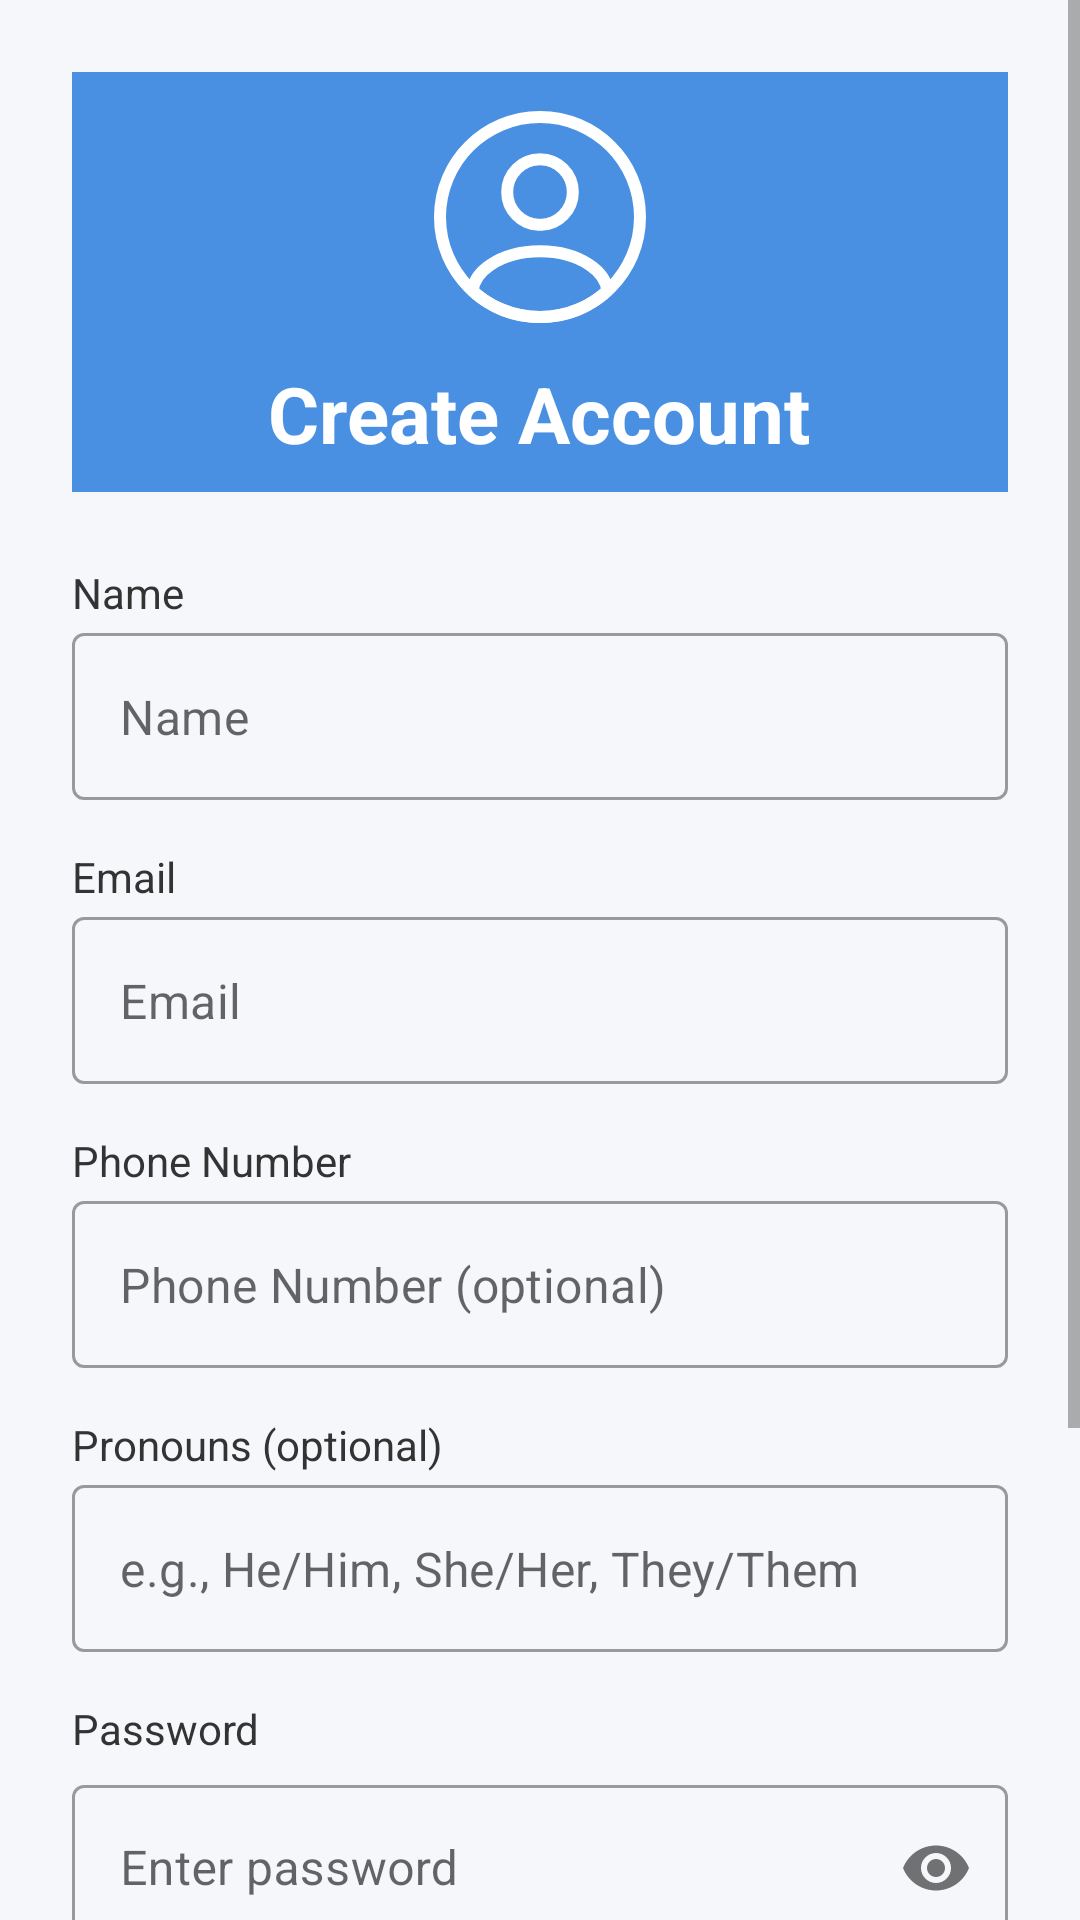

This screen was rendered from an Android layout file. Write that file and the resources it references.
<!-- AndroidManifest.xml: application theme Theme.Arcane -->
<!-- res/layout/fragment_create_account.xml -->
<?xml version="1.0" encoding="utf-8"?>
<ScrollView xmlns:android="http://schemas.android.com/apk/res/android"
    xmlns:app="http://schemas.android.com/apk/res-auto"
    xmlns:tools="http://schemas.android.com/tools"
    android:layout_width="match_parent"
    android:layout_height="match_parent"
    android:background="#F5F7FA"
    tools:context=".ui.CreateAccountActivity">

    <LinearLayout
        android:layout_width="match_parent"
        android:layout_height="wrap_content"
        android:orientation="vertical"
        android:padding="24dp">

        
        <LinearLayout
            android:layout_width="match_parent"
            android:layout_height="140dp"
            android:orientation="vertical"
            android:background="#4A90E2"
            android:gravity="center">

            <ImageView
                android:id="@+id/imgProfile"
                android:layout_width="80dp"
                android:layout_height="80dp"
                android:src="@drawable/ic_nav_profile"
                android:tint="@android:color/white"
                android:contentDescription="Profile Icon" />

            <TextView
                android:id="@+id/tvCreateAccount"
                android:layout_width="wrap_content"
                android:layout_height="wrap_content"
                android:text="Create Account"
                android:textColor="@android:color/white"
                android:textSize="26sp"
                android:textStyle="bold"
                android:layout_marginTop="8dp" />
        </LinearLayout>

        
        <TextView
            android:layout_width="wrap_content"
            android:layout_height="wrap_content"
            android:text="Name"
            android:textSize="14sp"
            android:textColor="#333333"
            android:layout_marginTop="24dp"
            android:layout_marginBottom="4dp" />

        <com.google.android.material.textfield.TextInputLayout
            android:id="@+id/layoutName"
            style="@style/Widget.MaterialComponents.TextInputLayout.OutlinedBox"
            android:layout_width="match_parent"
            android:layout_height="wrap_content"
            app:hintEnabled="false">

            <com.google.android.material.textfield.TextInputEditText
                android:id="@+id/etName"
                android:layout_width="match_parent"
                android:layout_height="wrap_content"
                android:hint="Name"
                android:inputType="textPersonName" />
        </com.google.android.material.textfield.TextInputLayout>

        <TextView
            android:layout_width="wrap_content"
            android:layout_height="wrap_content"
            android:text="Email"
            android:textSize="14sp"
            android:textColor="#333333"
            android:layout_marginTop="16dp"
            android:layout_marginBottom="4dp" />

        <com.google.android.material.textfield.TextInputLayout
            android:id="@+id/layoutEmail"
            style="@style/Widget.MaterialComponents.TextInputLayout.OutlinedBox"
            android:layout_width="match_parent"
            android:layout_height="wrap_content"
            app:hintEnabled="false">

            <com.google.android.material.textfield.TextInputEditText
                android:id="@+id/etEmail"
                android:layout_width="match_parent"
                android:layout_height="wrap_content"
                android:hint="Email"
                android:inputType="textEmailAddress" />
        </com.google.android.material.textfield.TextInputLayout>

        <TextView
            android:layout_width="wrap_content"
            android:layout_height="wrap_content"
            android:text="Phone Number"
            android:textSize="14sp"
            android:textColor="#333333"
            android:layout_marginTop="16dp"
            android:layout_marginBottom="4dp" />

        <com.google.android.material.textfield.TextInputLayout
            android:id="@+id/layoutPhone"
            style="@style/Widget.MaterialComponents.TextInputLayout.OutlinedBox"
            android:layout_width="match_parent"
            android:layout_height="wrap_content"
            app:hintEnabled="false">

            <com.google.android.material.textfield.TextInputEditText
                android:id="@+id/etPhone"
                android:layout_width="match_parent"
                android:layout_height="wrap_content"
                android:hint="Phone Number (optional)"
                android:inputType="phone" />
        </com.google.android.material.textfield.TextInputLayout>

        <TextView
            android:layout_width="wrap_content"
            android:layout_height="wrap_content"
            android:text="Pronouns (optional)"
            android:textSize="14sp"
            android:textColor="#333333"
            android:layout_marginTop="16dp"
            android:layout_marginBottom="4dp" />

        <com.google.android.material.textfield.TextInputLayout
            android:id="@+id/layoutPronouns"
            style="@style/Widget.MaterialComponents.TextInputLayout.OutlinedBox"
            android:layout_width="match_parent"
            android:layout_height="wrap_content"
            app:hintEnabled="false">

            <com.google.android.material.textfield.TextInputEditText
                android:id="@+id/etPronouns"
                android:layout_width="match_parent"
                android:layout_height="wrap_content"
                android:hint="e.g., He/Him, She/Her, They/Them"
                android:inputType="text" />
        </com.google.android.material.textfield.TextInputLayout>

        <TextView
            android:layout_width="wrap_content"
            android:layout_height="wrap_content"
            android:text="Password"
            android:textSize="14sp"
            android:textColor="#333333"
            android:layout_marginTop="16dp"
            android:layout_marginBottom="4dp" />

        <com.google.android.material.textfield.TextInputLayout
            android:id="@+id/layoutPassword"
            style="@style/Widget.MaterialComponents.TextInputLayout.OutlinedBox"
            android:layout_width="match_parent"
            android:layout_height="wrap_content"
            android:hint="Enter password"
            app:passwordToggleEnabled="true">

            <com.google.android.material.textfield.TextInputEditText
                android:id="@+id/etPassword"
                android:layout_width="match_parent"
                android:layout_height="wrap_content"
                android:inputType="textPassword"
                android:autofillHints="password" />
        </com.google.android.material.textfield.TextInputLayout>

        
        <TextView
            android:id="@+id/tvSelectRole"
            android:layout_width="match_parent"
            android:layout_height="wrap_content"
            android:text="Select  Role"
            android:textAlignment="center"
            android:background="#B0BEC5"
            android:textColor="@android:color/white"
            android:textSize="16sp"
            android:layout_marginTop="20dp"
            android:padding="8dp"
            android:textStyle="bold" />

        <LinearLayout
            android:id="@+id/roleButtons"
            android:layout_width="match_parent"
            android:layout_height="wrap_content"
            android:orientation="horizontal"
            android:gravity="center"
            android:layout_marginTop="8dp">

            <com.google.android.material.button.MaterialButton
                android:id="@+id/btnUser"
                android:layout_width="0dp"
                android:layout_height="wrap_content"
                android:layout_weight="1"
                android:text="User"
                android:layout_marginEnd="8dp"
                style="?attr/materialButtonOutlinedStyle"
                android:backgroundTint="#2196F3"
                android:textColor="@android:color/white" />

            <com.google.android.material.button.MaterialButton
                android:id="@+id/btnOrganiser"
                android:layout_width="0dp"
                android:layout_height="wrap_content"
                android:layout_weight="1"
                android:text="Organiser"
                android:backgroundTint="#9E9E9E"
                android:textColor="@android:color/white" />
        </LinearLayout>

        
        <com.google.android.material.button.MaterialButton
            android:id="@+id/btnSubmit"
            android:layout_width="match_parent"
            android:layout_height="wrap_content"
            android:text="Submit"
            android:layout_marginTop="24dp"
            android:backgroundTint="#4CAF50"
            android:textColor="@android:color/white" />
    </LinearLayout>

</ScrollView>
<!-- resources referenced by this layout -->
<resources>
  <!-- drawable ic_nav_profile (drawable) -->
  <?xml version="1.0" encoding="utf-8"?>
  <vector xmlns:android="http://schemas.android.com/apk/res/android"
      android:width="24dp"
      android:height="24dp"
      android:viewportWidth="35"
      android:viewportHeight="35">
      <path
          android:pathData="M17.6761 18.6375C17.574 18.6229 17.4428 18.6229 17.3261 18.6375C14.7594 18.55 12.7178 16.45 12.7178 13.8687C12.7178 11.2291 14.8469 9.08539 17.5011 9.08539C20.1407 9.08539 22.2844 11.2291 22.2844 13.8687C22.2699 16.45 20.2428 18.55 17.6761 18.6375Z"
          android:strokeColor="#FFFFFFFF"
          android:strokeWidth="1.75"
          android:strokeLineCap="round"
          android:strokeLineJoin="round" />
      <path
          android:pathData="M27.3288 28.2627C24.733 30.6398 21.2913 32.0835 17.4996 32.0835C13.7079 32.0835 10.2662 30.6398 7.67041 28.2627C7.81624 26.8918 8.69124 25.5502 10.2517 24.5002C14.2475 21.846 20.7809 21.846 24.7475 24.5002C26.308 25.5502 27.183 26.8918 27.3288 28.2627Z"
          android:strokeColor="#FFFFFFFF"
          android:strokeWidth="1.75"
          android:strokeLineCap="round"
          android:strokeLineJoin="round" />
      <path
          android:pathData="M17.4998 32.0833C25.5539 32.0833 32.0832 25.5541 32.0832 17.5C32.0832 9.44584 25.5539 2.91667 17.4998 2.91667C9.44568 2.91667 2.9165 9.44584 2.9165 17.5C2.9165 25.5541 9.44568 32.0833 17.4998 32.0833Z"
          android:strokeColor="#FFFFFFFF"
          android:strokeWidth="1.75"
          android:strokeLineCap="round"
          android:strokeLineJoin="round" />
  </vector>
  <style name="Theme.Arcane" parent="Theme.MaterialComponents.DayNight.DarkActionBar">
          
          <item name="colorPrimary">@color/purple_500</item>
          <item name="colorPrimaryVariant">@color/purple_700</item>
          <item name="colorOnPrimary">@color/white</item>
          
          <item name="colorSecondary">@color/teal_200</item>
          <item name="colorSecondaryVariant">@color/teal_700</item>
          <item name="colorOnSecondary">@color/black</item>
          
          <item name="android:statusBarColor">?attr/colorPrimaryVariant</item>
          
      </style>
  <!-- not gathered from this repository: default colours our renderer supplied (Android Studio template values) -->
  <color name="purple_500">#FF6200EE</color>
  <color name="purple_700">#FF3700B3</color>
  <color name="teal_200">#FF03DAC5</color>
  <color name="teal_700">#FF018786</color>
  <color name="black">#FF000000</color>
  <color name="white">#FFFFFFFF</color>
</resources>
